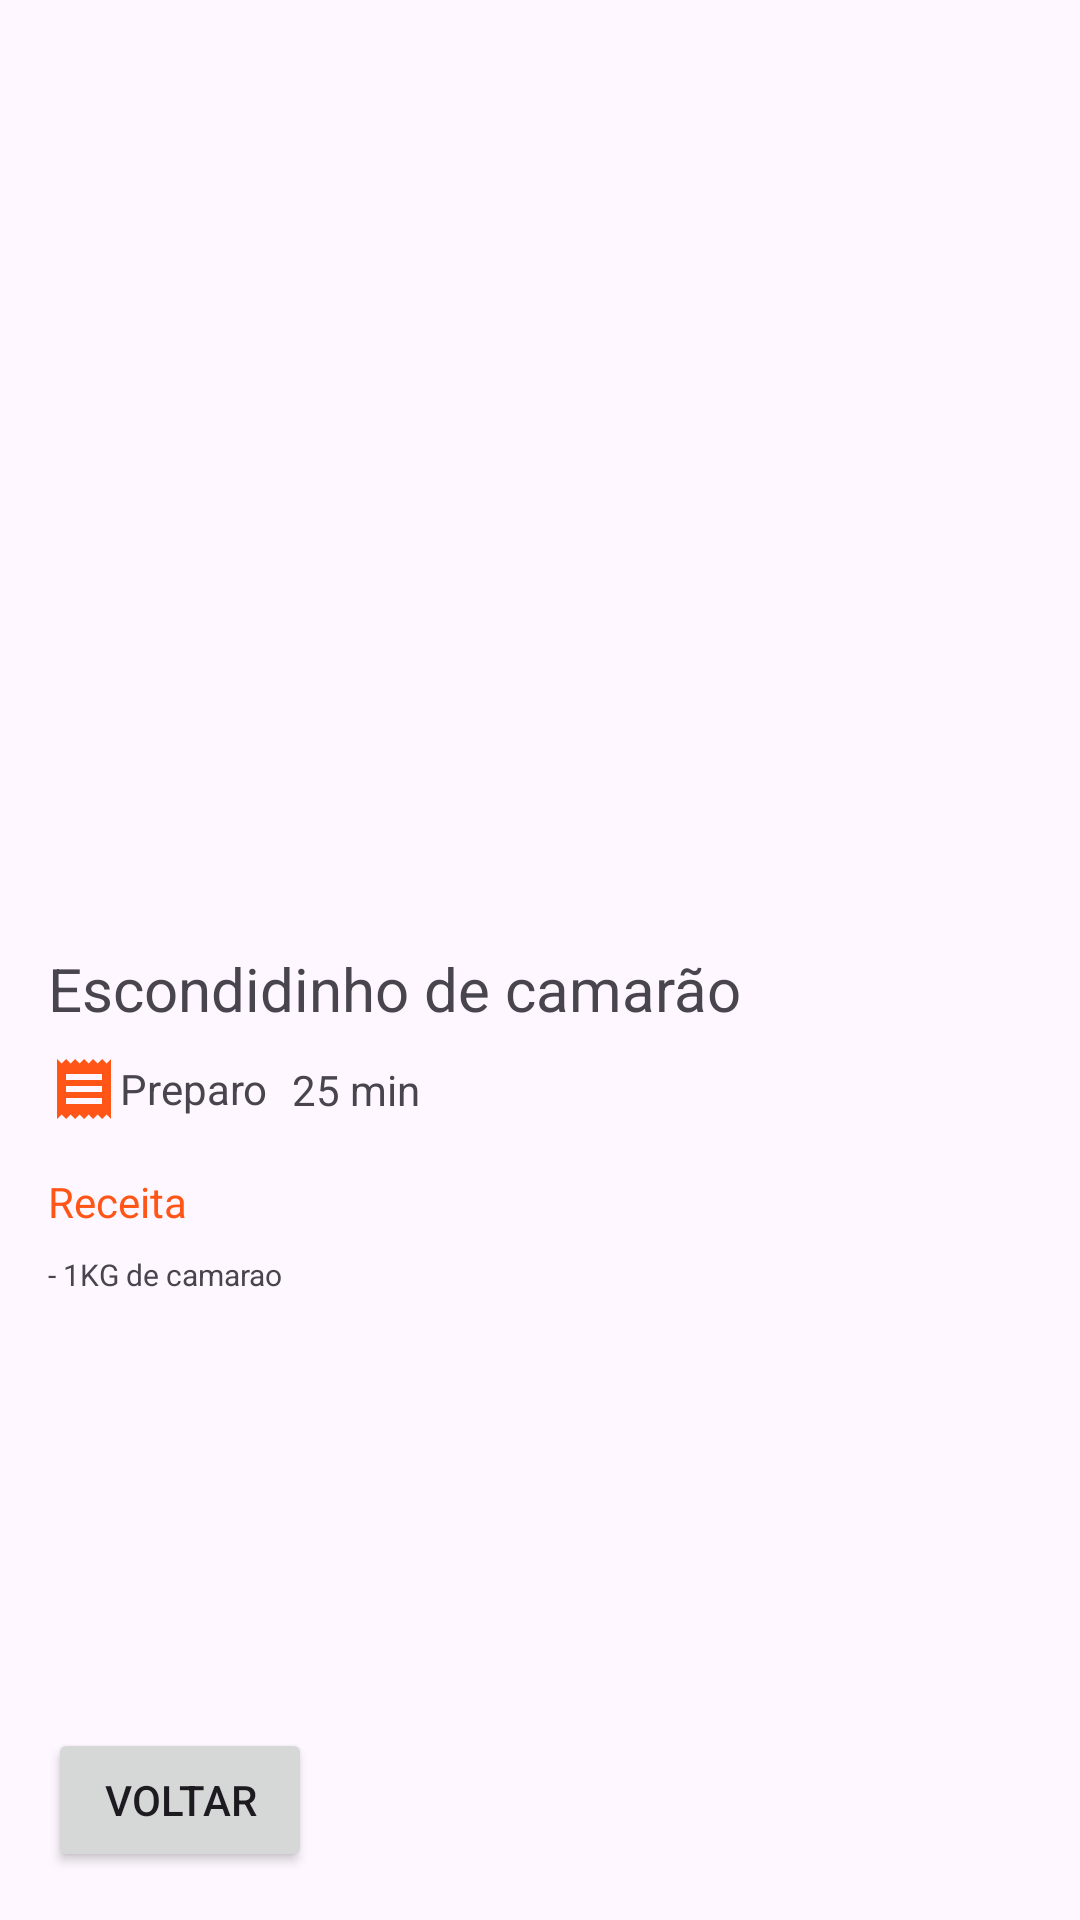

This screen was rendered from an Android layout file. Write that file and the resources it references.
<!-- AndroidManifest.xml: application theme Theme.AppReceitasDaVo -->
<!-- res/layout/activity_detalhes.xml -->
<?xml version="1.0" encoding="utf-8"?>
<androidx.constraintlayout.widget.ConstraintLayout xmlns:android="http://schemas.android.com/apk/res/android"
    xmlns:app="http://schemas.android.com/apk/res-auto"
    xmlns:tools="http://schemas.android.com/tools"
    android:id="@+id/main"
    android:layout_width="match_parent"
    android:layout_height="match_parent"
    tools:context=".DetalhesActivity">

    <ImageView
        android:id="@+id/img_detalhe"
        android:layout_width="0dp"
        android:layout_height="300dp"
        android:scaleType="centerCrop"
        app:layout_constraintEnd_toEndOf="parent"
        app:layout_constraintHorizontal_bias="0.5"
        app:layout_constraintStart_toStartOf="parent"
        app:layout_constraintTop_toTopOf="parent"
        tools:srcCompat="@tools:sample/avatars" />

    <TextView
        android:id="@+id/text_titulo_detalhe"
        android:layout_width="wrap_content"
        android:layout_height="wrap_content"
        android:layout_marginStart="16dp"
        android:layout_marginTop="16dp"
        android:text="Escondidinho de camarão"
        android:textSize="20sp"
        app:layout_constraintStart_toStartOf="parent"
        app:layout_constraintTop_toBottomOf="@+id/img_detalhe" />

    <TextView
        android:id="@+id/textView6"
        android:layout_width="wrap_content"
        android:layout_height="wrap_content"
        android:layout_marginTop="8dp"
        android:gravity="center_vertical"
        android:text="Preparo"
        app:drawableLeftCompat="@drawable/ic_receita_24"
        app:layout_constraintStart_toStartOf="@+id/text_titulo_detalhe"
        app:layout_constraintTop_toBottomOf="@+id/text_titulo_detalhe" />

    <TextView
        android:id="@+id/text_tempo_detalhe"
        android:layout_width="wrap_content"
        android:layout_height="wrap_content"
        android:layout_marginStart="8dp"
        android:text="25 min"
        app:layout_constraintBottom_toBottomOf="@+id/textView6"
        app:layout_constraintStart_toEndOf="@+id/textView6"
        app:layout_constraintTop_toTopOf="@+id/textView6" />

    <TextView
        android:id="@+id/textView8"
        android:layout_width="wrap_content"
        android:layout_height="wrap_content"
        android:layout_marginTop="16dp"
        android:text="Receita"
        android:textColor="@color/primaria"
        app:layout_constraintStart_toStartOf="@+id/textView6"
        app:layout_constraintTop_toBottomOf="@+id/textView6" />

    <TextView
        android:id="@+id/text_receita_detalhe"
        android:layout_width="0dp"
        android:layout_height="wrap_content"
        android:layout_marginStart="16dp"
        android:layout_marginTop="8dp"
        android:layout_marginEnd="16dp"
        android:text="- 1KG de camarao"
        android:textSize="10sp"
        app:layout_constraintEnd_toEndOf="parent"
        app:layout_constraintHorizontal_bias="0.5"
        app:layout_constraintStart_toStartOf="parent"
        app:layout_constraintTop_toBottomOf="@+id/textView8" />

    <Button
        android:id="@+id/btn_voltar"
        android:layout_width="wrap_content"
        android:layout_height="wrap_content"
        android:layout_marginStart="16dp"
        android:layout_marginBottom="16dp"
        android:text="VOLTAR"
        app:layout_constraintBottom_toBottomOf="parent"
        app:layout_constraintStart_toStartOf="parent" />
</androidx.constraintlayout.widget.ConstraintLayout>
<!-- resources referenced by this layout -->
<resources>
  <color name="primaria">#FF5617</color>
  <!-- drawable ic_receita_24 (drawable) -->
  <vector xmlns:android="http://schemas.android.com/apk/res/android" android:height="24dp" android:tint="#FF5617"
      android:viewportHeight="24" android:viewportWidth="24" android:width="24dp">
        
      <path android:fillColor="@android:color/white" android:pathData="M18,17L6,17v-2h12v2zM18,13L6,13v-2h12v2zM18,9L6,9L6,7h12v2zM3,22l1.5,-1.5L6,22l1.5,-1.5L9,22l1.5,-1.5L12,22l1.5,-1.5L15,22l1.5,-1.5L18,22l1.5,-1.5L21,22L21,2l-1.5,1.5L18,2l-1.5,1.5L15,2l-1.5,1.5L12,2l-1.5,1.5L9,2 7.5,3.5 6,2 4.5,3.5 3,2v20z"/>
      
  </vector>
  <style name="Theme.AppReceitasDaVo" parent="Base.Theme.AppReceitasDaVo" />
  <style name="Base.Theme.AppReceitasDaVo" parent="Theme.Material3.DayNight.NoActionBar">
          
          
      </style>
</resources>
